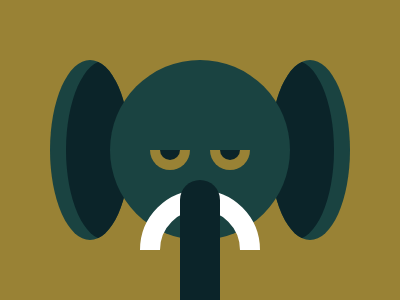

Reproduce this picture with HTML and CSS.

<div class="w golden">
    <div class="ear-left ear ear-common l-green">
        <div class="el ear ear-common d-green"></div>
    </div>
    <div class="ear-right ear ear-common l-green">
        <div class="er ear ear-common d-green"></div>
    </div>
    <div class="head circle l-green">
        <div class="eye eye-left golden center circle">
            <div class="pupil d-green circle"></div>
        </div>
        <div class="eye eye-right golden center circle">
            <div class="pupil d-green circle"></div>
        </div>
    </div>

    <div class="tooth">
        <div class="tooth-inner circle"></div>
    </div>
    <div class="trunk d-green"></div>
</div>
<style>
    * {
        margin: 0px;
    }
    
    .golden {
        background: #998235;
    }
    
    .l-green {
        background: #1A4341;
    }
    
    .d-green {
        background: #0B2429;
    }
    
    .white {
        background: #FFFFFF;
    }
    
    .w {
        height: 300px;
        width: 400px;
        position: relative;
    }
    
    .w * {
        position: absolute;
    }
    
    .circle {
        border-radius: 50%;
    }
    
    .center {
        display: grid;
        place-items: center;
    }
    
    .ear-common {
        height: 180px;
        width: 80px;
        border-radius: 50%;
    }
    
    .ear {
        top: 60px;
        overflow: hidden;
    }
    
    .ear-left {
        left: 50px;
    }
    
    .ear-right {
        left: 270px;
    }
    
    .el {
        top: 0px;
        left: 16px;
    }
    
    .er {
        top: 0px;
        left: -16px;
    }
    
    .head {
        height: 180px;
        width: 180px;
        top: 60px;
        left: 110px;
    }
    
    .eye {
        height: 40px;
        width: 40px;
        top: 70px;
        clip-path: polygon(0% 50%, 100% 50%, 100% 100%, 0% 100%);
    }
    
    .eye-left {
        left: 40px;
    }
    
    .eye-right {
        left: 100px;
    }
    
    .pupil {
        height: 20px;
        width: 20px;
    }
    
    .tooth {
        height: 60px;
        width: 120px;
        top: 190px;
        left: 140px;
        overflow: hidden;
    }
    
    .tooth-inner {
        height: 80px;
        width: 80px;
        top: 0px;
        left: 0px;
        border: 20px solid #FFFFFF;
    }
    
    .trunk {
        height: 120px;
        width: 40px;
        top: 180px;
        left: 180px;
        border-top-left-radius: 20px;
        border-top-right-radius: 20px;
    }
</style>